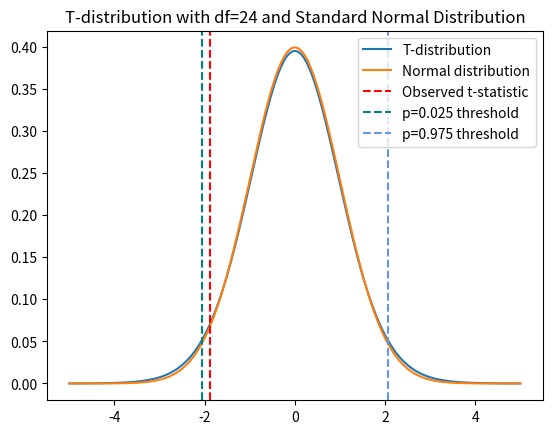

Reproduce this figure in Python.
import numpy as np
from scipy import stats
import matplotlib.pyplot as plt
from scipy.stats import t 
from scipy.stats import norm

#np.array takes list as its input and converts it into a numpy array so i can compute and do 
#arithmetic on the whole array unlike a plain list 
x_A = np.array([14.9 , 5.6 , 5.1 , 1.0 , 11.6 , 11.5 , 7.7, 11.6, 8.7, 9.2, 8.5, 9.8])
x_B = np.array([12.5 , 25.9, 6.2, 2.7, 6.3, 6.5, 9.8, 11.2, 10.9, 14.7, 13.9, 15.8, 20.9, 18.1])

m_A = np.mean(x_A)
m_B = np.mean(x_B)

#compute bessels corrected for variance s²A and s²b
s_A = np.var(x_A, ddof=1) #ddof is delta degrees of freedom
s_B = np.var(x_B, ddof=1)


#compute standard error of both means
se_AB = np.sqrt(s_A/len(x_A) + s_B/len(x_B))


#compute t-statistic 
t_statistic = (m_A - m_B)/se_AB

#degrees of freedom
nA = 12
nB = 14
df = nA + nB - 2

#calculate p value 
p_value = 2 * (1 - t.cdf(abs(t_statistic), df))

#print results 
print(f'Mean Group A: {m_A:.3f}, Mean Group B: {m_B:.3f}')
print(f'Standard Error: {se_AB:.3f}')
print(f'T-Statistic: {t_statistic:.3f}')
print(f'Degrees of Freedom: {df}')
print(f'P-Value: {p_value:.3f}')  #3f is to round off to 3 decimal places 

#conclusion 
if p_value < 0.05: 
    print('Reject H0 : (p<.05) , significant')
else:
    print('Fail to Reject H0 : (p>.05) , not significant')

#mean group A = 8.767 , m_B = 12.529 , SE = 1.995 , T_statistic = -1.886
#df = 24 , p_value = 0.071, failed to reject hypothesis, not significant 

#Plotting this 

""" I need to plot the t distribution with df = 24, standard normal for comparison 
the observed t_statistic marked on the x-axis, does it fall near the middle or in one of 
the tails? , along x axis add signficance thresholds with p = 0.025 and p = 0.975
I have to get the x position of the thresholds from ppf"""

#create x axis 
x = np.linspace(-5 , 5 , 1000) #1000 evenly spaced values between -5 and +5

#compute t distribution and standard normal distribution 

t_pdf = t.pdf(x, df)
normal_pdf = norm.pdf(x)

#find significance thresholds with percentile point function 
#they are x positions where tails begin at alpha 0.05

threshold_025 = t.ppf(0.025, df)
threshold_975 = t.ppf(0.975, df)

plt.plot( x, t_pdf, label = 'T-distribution')
plt.plot(x,normal_pdf, label = 'Normal distribution')
plt.axvline(x = t_statistic, color = 'red', linestyle = '--', label = 'Observed t-statistic')
plt.axvline(x = threshold_025, color = 'teal', linestyle = '--', label = 'p=0.025 threshold')
plt.axvline(x = threshold_975, color = 'cornflowerblue', linestyle = '--', label = 'p=0.975 threshold')
plt.title('T-distribution with df=24 and Standard Normal Distribution')
plt.legend()
plt.show()

#observed t statistic line falls inside the left threshold
#does not cross the boundary and is consistent with the significant value 
#if this line had fallen outside the left threshold further into the tail then 
#we could have rejected H0 

#the t distribution in blue has slightly heavier tails as it should 
#compared to the normal distribution, the difference is small because 24 as df is large, 
#the t distribution is closer to the normal distribution with this df, if it were smaller 
#like df = 3 or 5, the difference would be more dramatic 
